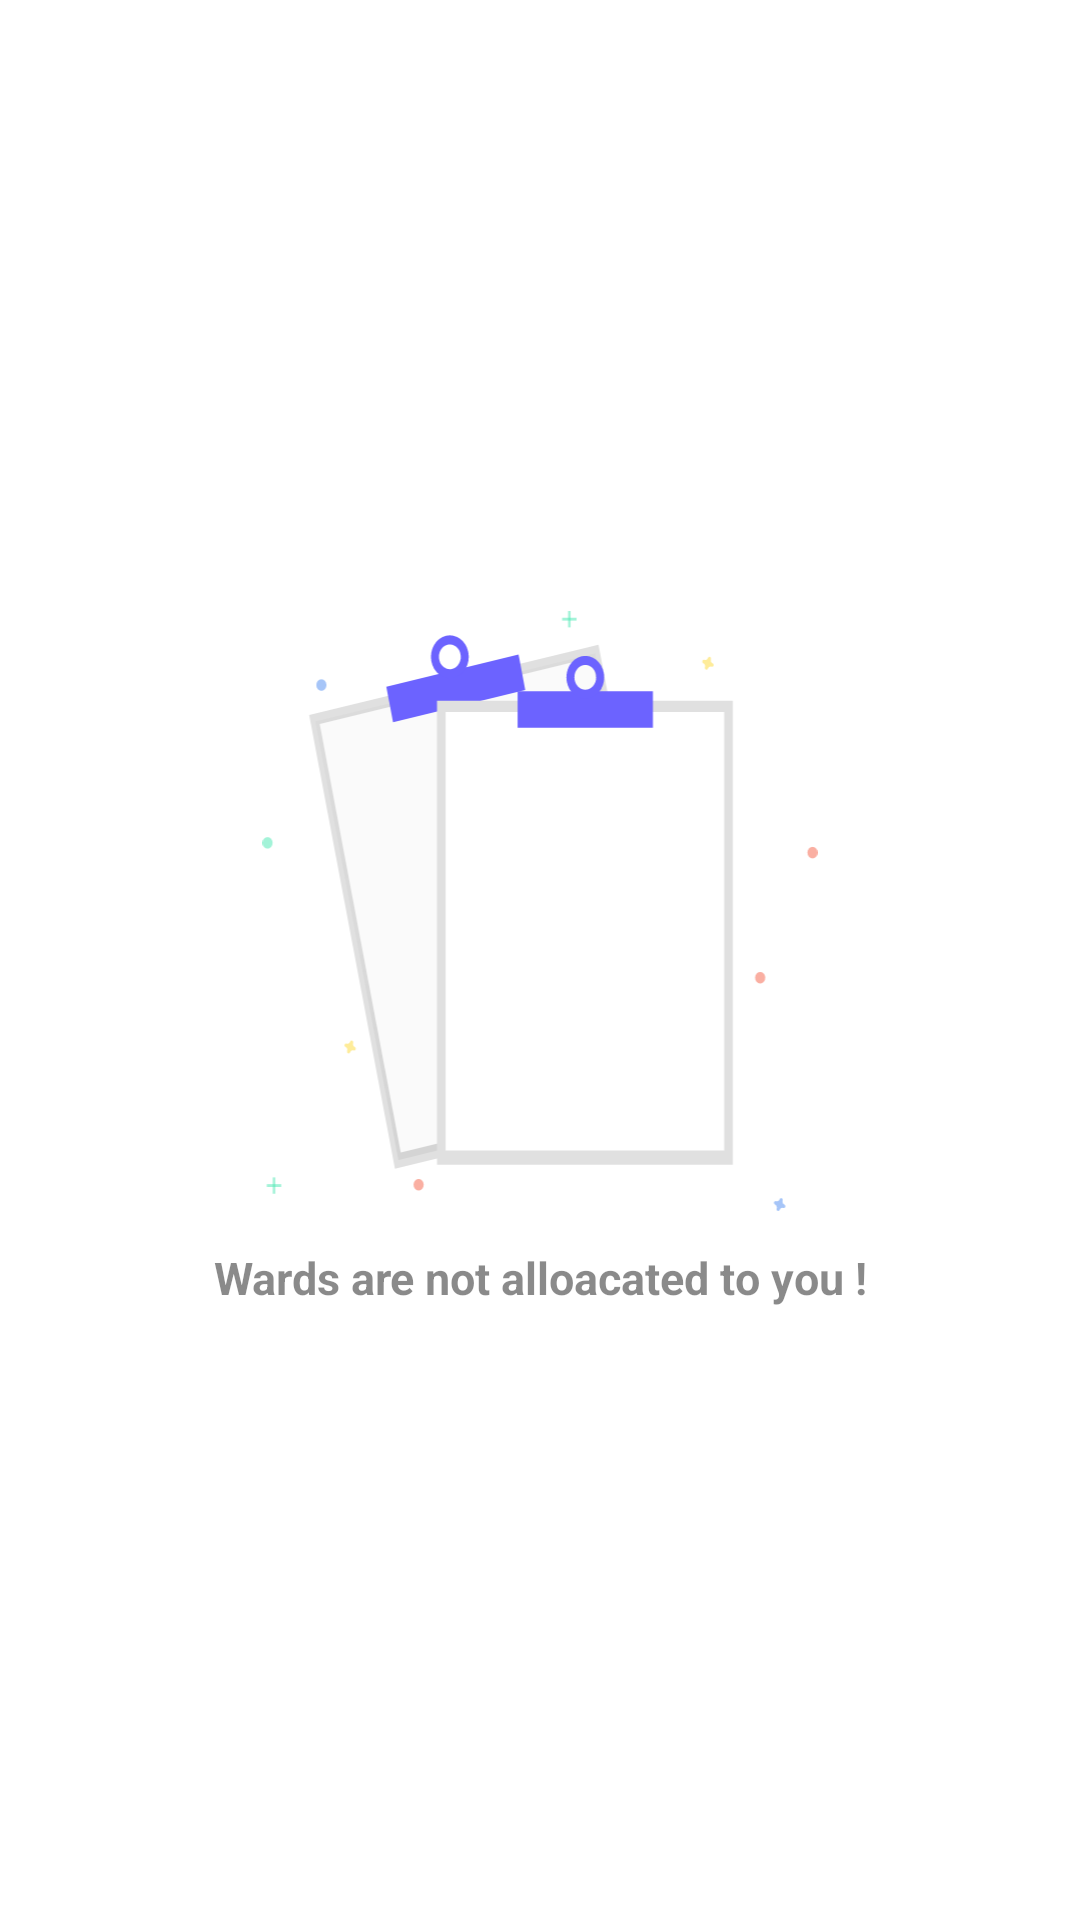

Write the Android layout XML for this screen, with the resource values it uses.
<!-- AndroidManifest.xml: application theme AppTheme -->
<!-- res/layout/empty_ward_list.xml -->
<?xml version="1.0" encoding="utf-8"?>
<LinearLayout
    android:id="@+id/empty_ward_list_default_tv"
    xmlns:android="http://schemas.android.com/apk/res/android"
    android:gravity="center"
    android:orientation="vertical" android:layout_width="match_parent"
    android:layout_height="match_parent">

    <ImageView
        android:layout_width="250dp"
        android:layout_height="200dp"
        android:layout_gravity="center"
        android:src="@drawable/ic_no_data"/>

    <TextView
        android:id="@+id/registration_not_allowed"
        android:layout_width="match_parent"
        android:layout_height="wrap_content"
        android:gravity="center"
        android:textSize="15sp"
        android:textStyle="bold"
        android:textColor="#75000000"
        android:layout_marginTop="12dp"
        android:text="@string/empty_wards_default_text"/>

</LinearLayout>
<!-- resources referenced by this layout -->
<resources>
  <!-- drawable ic_no_data: vector/xml drawable (drawable, 5979 chars, omitted) -->
  <string name="empty_wards_default_text">Wards are not alloacated to you !</string>
  <style name="AppTheme" parent="Theme.MaterialComponents.Light.DarkActionBar">
          
          <item name="colorPrimary">@color/colorPrimary</item>
          <item name="colorPrimaryDark">@color/colorPrimaryDark</item>
          <item name="colorAccent">@color/colorAccent</item>
          <item name="android:windowAnimationStyle">@style/CustomActivityAnimation</item>
      </style>
  <color name="colorPrimary">#222A2c</color>
  <color name="colorPrimaryDark">#222A2c</color>
  <color name="colorAccent">#222A2c</color>
  <style name="CustomActivityAnimation" parent="@android:style/Animation.Activity">
          <item name="android:activityOpenEnterAnimation">@anim/slide_in_right</item>
          <item name="android:activityOpenExitAnimation">@anim/slide_out_left</item>
          <item name="android:activityCloseEnterAnimation">@anim/slide_in_left</item>
          <item name="android:activityCloseExitAnimation">@anim/slide_out_right</item>
      </style>
</resources>
